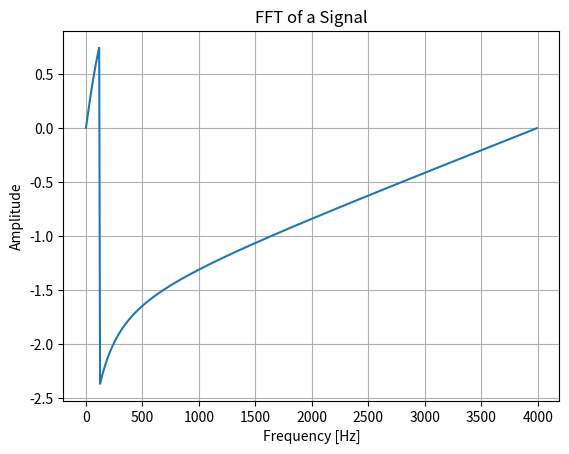

Generate this figure with matplotlib:
import numpy as np
import matplotlib.pyplot as plt
import math
from scipy.signal import lfilter, firwin

N = 1024
fs = 8000
#ft = (fs / 2) - (fs / N) 
#ft = (fs / 2)
#ft = (fs / N)
ft = 123
T = 1 / fs
vp = 1.0
dc_offset = 1.0

# Sanity check: generate a sample signal of one second
t = np.linspace(0, 1024, 1024, endpoint=False)
omega = 2 * 3.1415926 * ft / fs
y = vp * np.sin(omega * t) + dc_offset

# DFT
# Compute the FFT
yf = np.fft.fft(y)
xf = np.fft.fftfreq(N, T)[:N//2]

print("0", 1.0/N * np.abs(yf[0]))
print("1", 1.0/N * np.abs(yf[1]))
print("N-1", 1.0/N * np.abs(yf[1023]))
print("N/2", 1.0/N * np.abs(yf[512]))
print("N/2-1", 1.0/N * np.abs(yf[511]))
print("N/2+1", 1.0/N * np.abs(yf[513]))

# Plot the magnitude spectrum (positive frequencies)
#plt.plot(xf, 2.0/N * np.abs(yf[0:N//2]))
plt.plot(xf, np.angle(yf[0:N//2]))
plt.grid()
plt.xlabel("Frequency [Hz]")
plt.ylabel("Amplitude")
plt.title("FFT of a Signal")
plt.show()